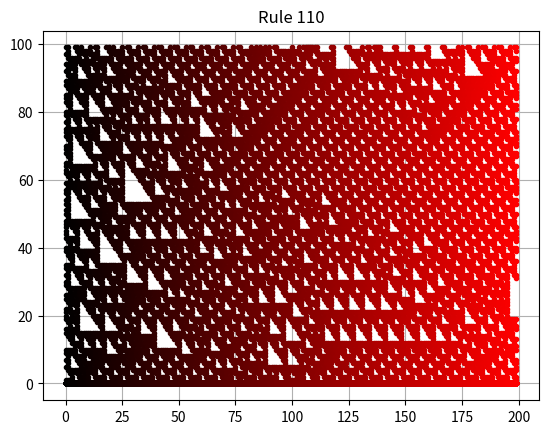

This chart was generated by the following Python code:
import sys, random
import matplotlib.pyplot as plt
length  = 100
steps   = 200
line    = []
for i in range(length):
    line.append(random.choice([0,1]))
rule = {"000": 0,
        "001": 1,
        "010": 1,
        "011": 1,
        "100": 0,
        "101": 1,
        "110": 1,
        "111": 0
        }        
def update(l):
    new = []
    for i in range(length):
        voisinage = str(l[(i-1)%length])+str(l[(i)%length])+str(l[(i+1)%length])
        new.append(rule[voisinage])
    return new

def weights(l):
    res = []
    for i in range(len(l)):
        res.append(l[i]*i)
    return res

for i in range(steps):
    plt.plot([i]*length, weights(line), ".", color=(float(i)/steps, 0, 0))
    line = update(line)    
    
plt.title("Rule 110")
plt.grid(True)
plt.show()
